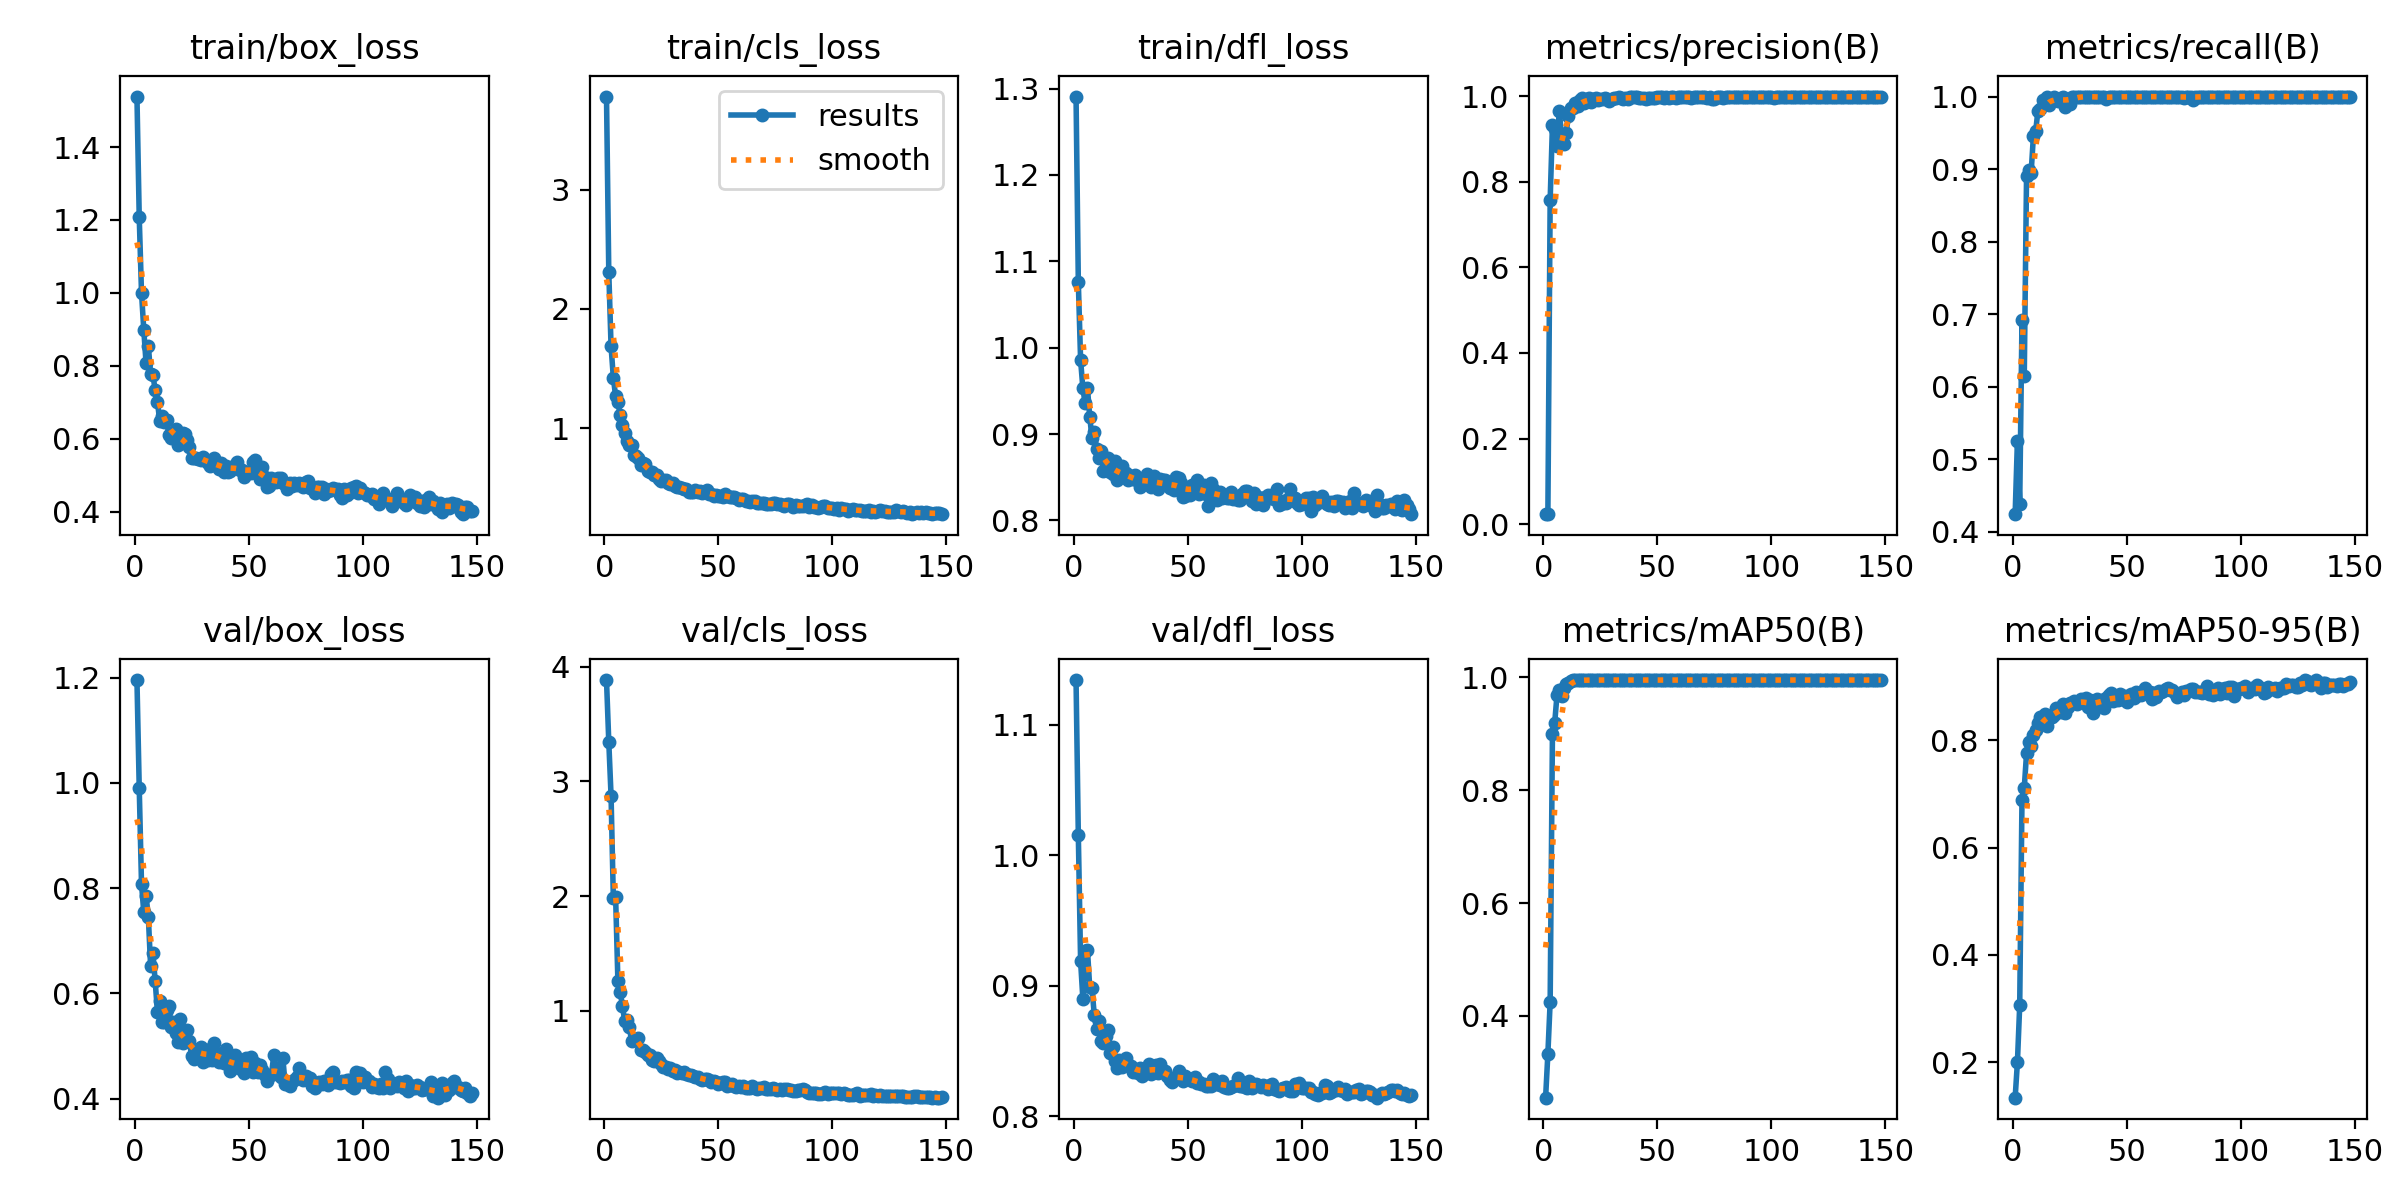

The table this chart was drawn from, first rows:
epoch, time, train/box_loss, train/cls_loss, train/dfl_loss, metrics/precision(B), metrics/recall(B), metrics/mAP50(B), metrics/mAP50-95(B), val/box_loss, val/cls_loss, val/dfl_loss, lr/pg0, lr/pg1, lr/pg2
1, 48.19, 1.539, 3.782, 1.291, 0.02474, 0.424, 0.2551, 0.134, 1.196, 3.885, 1.134, 0.0002125, 0.0002125, 0.0002125
2, 94.99, 1.208, 2.311, 1.076, 0.02368, 0.5254, 0.3331, 0.2003, 0.9909, 3.347, 1.015, 0.0004353, 0.0004353, 0.0004353
3, 141.3, 1, 1.687, 0.9855, 0.7573, 0.4376, 0.4247, 0.3058, 0.8079, 2.875, 0.9187, 0.0006559, 0.0006559, 0.0006559
4, 187.7, 0.8986, 1.423, 0.9528, 0.9313, 0.6916, 0.8991, 0.6895, 0.754, 1.98, 0.8897, 0.0008743, 0.0008743, 0.0008743
5, 235.4, 0.807, 1.268, 0.9354, 0.9218, 0.6151, 0.9196, 0.7113, 0.7858, 1.995, 0.927, 0.00109, 0.00109, 0.00109
6, 282.7, 0.8552, 1.218, 0.9537, 0.8842, 0.8906, 0.9683, 0.7755, 0.7449, 1.256, 0.9278, 0.001219, 0.001219, 0.001219
7, 330.8, 0.7765, 1.111, 0.9202, 0.9657, 0.8982, 0.9782, 0.7969, 0.6512, 1.164, 0.8989, 0.001213, 0.001213, 0.001213
8, 377.3, 0.7755, 1.024, 0.8953, 0.9075, 0.8943, 0.9672, 0.7894, 0.6775, 1.04, 0.8983, 0.001207, 0.001207, 0.001207
9, 423.8, 0.7331, 0.9623, 0.902, 0.8884, 0.945, 0.9807, 0.8091, 0.6229, 0.9063, 0.8775, 0.0012, 0.0012, 0.0012
10, 470.5, 0.7012, 0.8895, 0.8825, 0.9138, 0.9521, 0.9882, 0.82, 0.5641, 0.9171, 0.8673, 0.001194, 0.001194, 0.001194
11, 516.3, 0.6479, 0.8593, 0.8718, 0.9526, 0.9807, 0.9892, 0.8316, 0.5858, 0.8569, 0.8731, 0.001188, 0.001188, 0.001188
12, 562.5, 0.6638, 0.861, 0.8802, 0.9725, 0.9831, 0.994, 0.8438, 0.5446, 0.7353, 0.8575, 0.001182, 0.001182, 0.001182
13, 608.9, 0.647, 0.7782, 0.8573, 0.9717, 0.9947, 0.9947, 0.8421, 0.545, 0.7428, 0.8558, 0.001176, 0.001176, 0.001176
14, 655.2, 0.652, 0.7683, 0.8717, 0.9826, 0.9938, 0.9945, 0.8485, 0.5678, 0.7484, 0.8617, 0.00117, 0.00117, 0.00117
15, 702.2, 0.6095, 0.7511, 0.8718, 0.9762, 1, 0.995, 0.8271, 0.5769, 0.7568, 0.8663, 0.001163, 0.001163, 0.001163
16, 749.1, 0.6025, 0.6913, 0.8556, 0.9896, 0.9886, 0.9948, 0.845, 0.5367, 0.6521, 0.8485, 0.001157, 0.001157, 0.001157
17, 795.1, 0.6047, 0.7108, 0.8536, 0.9945, 0.9942, 0.995, 0.8438, 0.5453, 0.6576, 0.8529, 0.001151, 0.001151, 0.001151
18, 841.1, 0.6261, 0.6962, 0.8684, 0.9834, 1, 0.9947, 0.8464, 0.5245, 0.6355, 0.8425, 0.001145, 0.001145, 0.001145
19, 885.7, 0.5828, 0.6418, 0.8469, 0.9919, 0.9971, 0.9948, 0.8594, 0.5083, 0.6113, 0.8372, 0.001139, 0.001139, 0.001139
20, 932.4, 0.6057, 0.6342, 0.8498, 0.9946, 0.9942, 0.9949, 0.8537, 0.5506, 0.6162, 0.8431, 0.001132, 0.001132, 0.001132
21, 979.5, 0.6155, 0.6304, 0.8634, 0.9858, 0.9982, 0.995, 0.8524, 0.505, 0.5648, 0.8376, 0.001126, 0.001126, 0.001126
22, 1025, 0.6121, 0.6063, 0.8535, 0.9936, 1, 0.995, 0.8679, 0.5159, 0.5573, 0.8435, 0.00112, 0.00112, 0.00112
23, 1070, 0.5959, 0.6077, 0.8547, 0.9959, 0.9857, 0.995, 0.8516, 0.5295, 0.5877, 0.8446, 0.001114, 0.001114, 0.001114
24, 1115, 0.5774, 0.5701, 0.847, 0.9903, 0.9948, 0.995, 0.8621, 0.5088, 0.5606, 0.8397, 0.001108, 0.001108, 0.001108
25, 1160, 0.5487, 0.56, 0.8513, 0.9931, 0.9899, 0.995, 0.8702, 0.48, 0.5339, 0.8387, 0.001102, 0.001102, 0.001102
26, 1207, 0.5464, 0.5673, 0.848, 0.9938, 1, 0.995, 0.8687, 0.4756, 0.5048, 0.8342, 0.001095, 0.001095, 0.001095
27, 1253, 0.5477, 0.568, 0.8522, 0.9954, 1, 0.995, 0.8726, 0.4918, 0.5115, 0.8349, 0.001089, 0.001089, 0.001089
28, 1299, 0.5454, 0.5415, 0.8461, 0.9927, 0.9993, 0.995, 0.867, 0.4872, 0.4871, 0.8328, 0.001083, 0.001083, 0.001083
29, 1345, 0.5431, 0.527, 0.8383, 0.9884, 1, 0.995, 0.8738, 0.4982, 0.4982, 0.8372, 0.001077, 0.001077, 0.001077
30, 1391, 0.5505, 0.5379, 0.8439, 0.994, 1, 0.995, 0.877, 0.4689, 0.4739, 0.8312, 0.001071, 0.001071, 0.001071
31, 1437, 0.5409, 0.5104, 0.8445, 0.9947, 1, 0.995, 0.8725, 0.4861, 0.4834, 0.8349, 0.001064, 0.001064, 0.001064
32, 1483, 0.5343, 0.5068, 0.854, 0.9952, 1, 0.995, 0.8787, 0.4737, 0.4589, 0.8338, 0.001058, 0.001058, 0.001058
33, 1530, 0.5261, 0.5077, 0.8495, 0.9968, 1, 0.995, 0.8612, 0.4946, 0.4656, 0.8398, 0.001052, 0.001052, 0.001052
34, 1578, 0.5347, 0.4988, 0.8392, 0.9952, 1, 0.995, 0.8741, 0.4732, 0.4522, 0.8326, 0.001046, 0.001046, 0.001046
35, 1623, 0.5468, 0.4914, 0.8512, 0.9934, 1, 0.995, 0.8516, 0.5051, 0.4605, 0.8367, 0.00104, 0.00104, 0.00104
36, 1668, 0.5255, 0.4853, 0.8388, 0.9955, 0.9992, 0.995, 0.8664, 0.4846, 0.449, 0.8394, 0.001033, 0.001033, 0.001033
37, 1715, 0.5173, 0.4657, 0.8365, 0.9941, 0.999, 0.995, 0.8776, 0.4695, 0.441, 0.8332, 0.001027, 0.001027, 0.001027
38, 1759, 0.534, 0.4651, 0.8477, 0.9975, 1, 0.995, 0.8722, 0.4773, 0.4363, 0.8398, 0.001021, 0.001021, 0.001021
39, 1804, 0.5086, 0.4653, 0.8465, 0.9974, 1, 0.995, 0.8746, 0.4685, 0.4298, 0.8345, 0.001015, 0.001015, 0.001015
40, 1849, 0.525, 0.478, 0.8464, 0.9976, 0.9997, 0.995, 0.8605, 0.494, 0.4207, 0.8351, 0.001009, 0.001009, 0.001009
41, 1896, 0.5098, 0.4654, 0.8407, 0.997, 0.9966, 0.995, 0.8789, 0.467, 0.4215, 0.8307, 0.001002, 0.001002, 0.001002
42, 1942, 0.5104, 0.47, 0.8373, 0.9946, 0.9987, 0.995, 0.8839, 0.4524, 0.3996, 0.8277, 0.0009963, 0.0009963, 0.0009963
43, 1988, 0.5226, 0.4563, 0.8379, 0.9955, 0.9989, 0.995, 0.8874, 0.4583, 0.3964, 0.8263, 0.0009901, 0.0009901, 0.0009901
44, 2033, 0.5294, 0.4602, 0.8348, 0.9952, 1, 0.995, 0.8725, 0.482, 0.4076, 0.8291, 0.0009839, 0.0009839, 0.0009839
45, 2079, 0.5361, 0.4839, 0.8508, 0.9925, 1, 0.995, 0.8763, 0.4696, 0.401, 0.8303, 0.0009778, 0.0009778, 0.0009778
46, 2126, 0.5153, 0.4506, 0.849, 0.9958, 0.9992, 0.995, 0.8745, 0.4656, 0.3935, 0.8344, 0.0009716, 0.0009716, 0.0009716
47, 2174, 0.5133, 0.4467, 0.8437, 0.9964, 1, 0.995, 0.8864, 0.4544, 0.3801, 0.8297, 0.0009654, 0.0009654, 0.0009654
48, 2220, 0.4959, 0.4307, 0.8273, 0.9955, 0.9997, 0.995, 0.8769, 0.4494, 0.3855, 0.8273, 0.0009592, 0.0009592, 0.0009592
49, 2265, 0.508, 0.4397, 0.8284, 0.9951, 0.999, 0.995, 0.8821, 0.4763, 0.3801, 0.8308, 0.000953, 0.000953, 0.000953
50, 2313, 0.5088, 0.4299, 0.8329, 0.9976, 0.9998, 0.995, 0.8712, 0.4633, 0.3638, 0.8287, 0.0009468, 0.0009468, 0.0009468
51, 2366, 0.5063, 0.4335, 0.8291, 0.997, 1, 0.995, 0.879, 0.4785, 0.3715, 0.8288, 0.0009406, 0.0009406, 0.0009406
52, 2417, 0.5356, 0.4256, 0.841, 0.9968, 1, 0.995, 0.8863, 0.4508, 0.3734, 0.8271, 0.0009344, 0.0009344, 0.0009344
53, 2467, 0.5416, 0.443, 0.8425, 0.9955, 0.999, 0.995, 0.8792, 0.4672, 0.3737, 0.8302, 0.0009283, 0.0009283, 0.0009283
54, 2519, 0.5115, 0.4326, 0.8464, 0.9969, 0.9997, 0.995, 0.8898, 0.4509, 0.3448, 0.8256, 0.0009221, 0.0009221, 0.0009221
55, 2568, 0.4907, 0.4216, 0.8308, 0.9945, 0.9997, 0.995, 0.8838, 0.4645, 0.3537, 0.8261, 0.0009159, 0.0009159, 0.0009159
56, 2618, 0.5228, 0.4181, 0.8334, 0.997, 1, 0.995, 0.8848, 0.4548, 0.3575, 0.8247, 0.0009097, 0.0009097, 0.0009097
57, 2668, 0.495, 0.4204, 0.8405, 0.9966, 1, 0.995, 0.8917, 0.4448, 0.344, 0.8251, 0.0009035, 0.0009035, 0.0009035
58, 2718, 0.4689, 0.4098, 0.8305, 0.9965, 0.9988, 0.995, 0.8967, 0.4327, 0.3345, 0.8232, 0.0008973, 0.0008973, 0.0008973
59, 2767, 0.4693, 0.3975, 0.8167, 0.9977, 1, 0.995, 0.8905, 0.445, 0.3438, 0.823, 0.0008911, 0.0008911, 0.0008911
60, 2816, 0.4915, 0.4047, 0.8429, 0.9984, 0.9997, 0.995, 0.8891, 0.4451, 0.3342, 0.8234, 0.0008849, 0.0008849, 0.0008849
... 88 more rows
